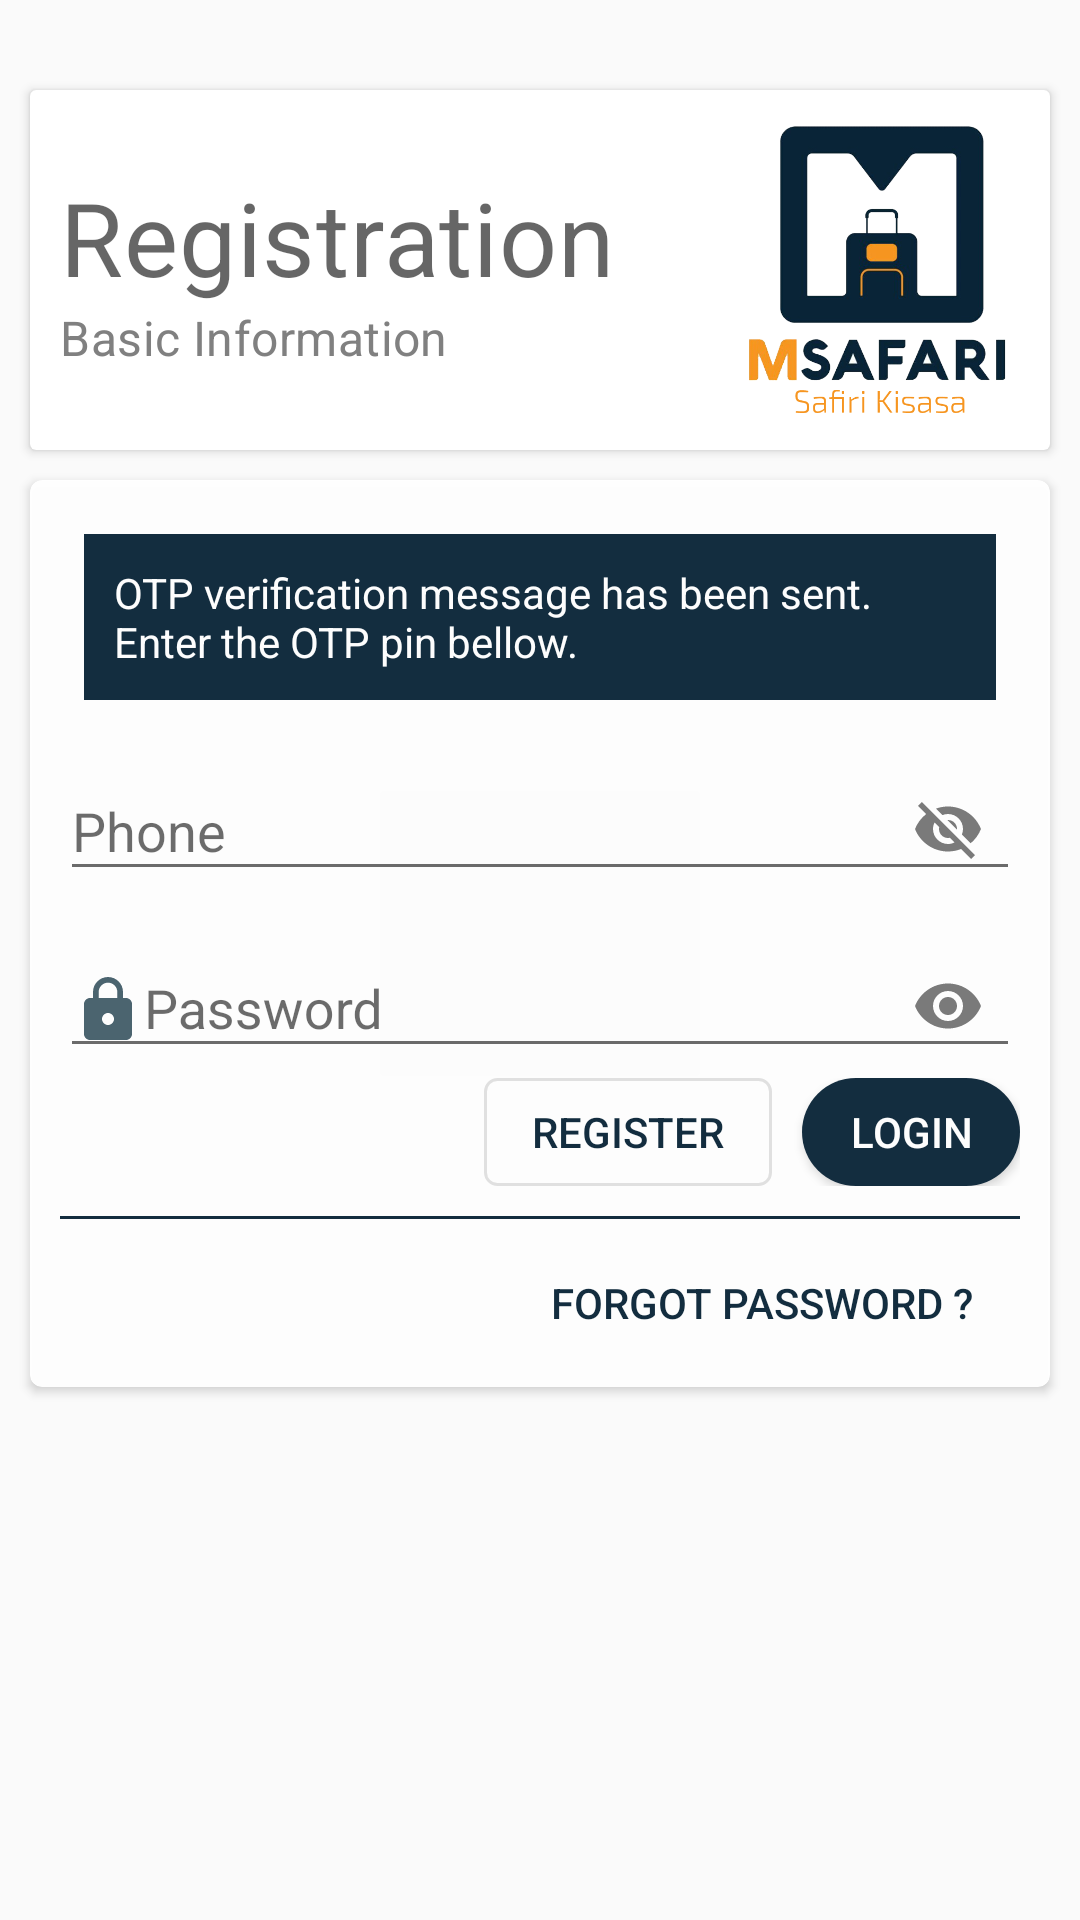

Layout XML and referenced resources for this Android screen:
<!-- AndroidManifest.xml: application theme AppMaterialTheme -->
<!-- res/layout/fragment_login.xml -->
<?xml version="1.0" encoding="utf-8"?>
<RelativeLayout xmlns:android="http://schemas.android.com/apk/res/android"
    xmlns:app="http://schemas.android.com/apk/res-auto"
    xmlns:tools="http://schemas.android.com/tools"
    android:layout_width="match_parent"
    android:layout_height="match_parent"
    android:background="@mipmap/bg_3"
    tools:context="tz.co.comptech.m_safariproduction.MainActivity">

    <ScrollView
        android:layout_width="match_parent"
        android:layout_height="match_parent">

        <RelativeLayout
            android:layout_width="match_parent"
            android:layout_height="match_parent">

            <androidx.cardview.widget.CardView
                android:id="@+id/header"
                android:layout_width="match_parent"
                android:layout_height="wrap_content"
                android:layout_marginLeft="10dp"
                android:layout_marginTop="30dp"
                android:layout_marginRight="10dp">

                <include layout="@layout/header" />
            </androidx.cardview.widget.CardView>


            <androidx.cardview.widget.CardView
                android:id="@+id/form"
                android:layout_width="match_parent"
                android:layout_height="wrap_content"
                android:layout_below="@+id/header"
                android:layout_margin="10dp"
                android:alpha="0.95"
                app:cardCornerRadius="4dp">

                <LinearLayout
                    android:layout_width="match_parent"
                    android:layout_height="wrap_content"
                    android:layout_margin="10dp"
                    android:orientation="vertical">
                    <TextView
                        android:id="@+id/sign_m_safari_error_text"
                        android:layout_width="match_parent"
                        android:layout_height="wrap_content"
                        style="@style/Widget.MaterialComponents.Snackbar"
                        android:textAppearance="@style/TextAppearance.Design.Snackbar.Message"
                        android:background="@color/colorPrimary"
                        android:textColor="@color/onPrimary"
                        android:padding="10dp"
                        android:text="OTP verification message has been sent. Enter the OTP pin bellow."/>

                    <com.google.android.material.textfield.TextInputLayout
                        android:layout_width="match_parent"
                        android:layout_height="wrap_content"
                        app:passwordToggleEnabled="true">
                        <EditText
                            android:id="@+id/fragment_auth_signin_phone"
                            android:layout_width="match_parent"
                            android:layout_height="wrap_content"
                            android:hint="Phone"/>
                    </com.google.android.material.textfield.TextInputLayout>

                    <com.google.android.material.textfield.TextInputLayout
                        android:layout_width="match_parent"
                        android:layout_height="wrap_content"
                        app:passwordToggleEnabled="true">

                        <EditText
                            android:id="@+id/fragment_auth_signin_password"
                            android:layout_width="match_parent"
                            android:layout_height="wrap_content"
                            android:hint="Password"
                            android:drawableLeft="@drawable/ic_lock_24dp"
                            android:drawableStart="@drawable/ic_lock_24dp"
                            android:inputType="textPassword"/>
                    </com.google.android.material.textfield.TextInputLayout>

                    <LinearLayout
                        android:layout_width="match_parent"
                        android:layout_height="wrap_content"
                        android:gravity="right"
                        android:orientation="horizontal">
                        <Button
                            android:id="@+id/fragment_auth_signup_button"
                            android:layout_width="wrap_content"
                            android:layout_height="wrap_content"
                            android:layout_gravity="right"
                            android:layout_marginRight="10dp"
                            style="@style/btn_outlined"
                            android:text="Register" />
                        <Button
                            android:id="@+id/fragment_auth_signin_button"
                            android:layout_width="wrap_content"
                            android:layout_height="wrap_content"
                            android:layout_gravity="right"
                            android:text="Login" />
                    </LinearLayout>

                    <View
                        android:layout_width="match_parent"
                        android:layout_height="1dp"
                        android:layout_marginTop="10dp"
                        android:layout_marginBottom="10dp"
                        android:background="@color/colorPrimary"/>

                    <Button
                        android:id="@+id/fragment_auth_signin_forget_password"
                        android:layout_width="wrap_content"
                        android:layout_height="wrap_content"
                        android:layout_gravity="right"
                        style="@style/btn_text"
                        android:text="Forgot Password ?"/>
                </LinearLayout>

            </androidx.cardview.widget.CardView>
        </RelativeLayout>
    </ScrollView>




</RelativeLayout>
<!-- res/layout/header.xml (included above) -->
<?xml version="1.0" encoding="utf-8"?>
<LinearLayout xmlns:android="http://schemas.android.com/apk/res/android"
    android:orientation="horizontal" android:layout_width="match_parent"
    android:layout_height="wrap_content"
    android:layout_margin="10dp">

    <LinearLayout
        android:layout_width="0dp"
        android:layout_height="wrap_content"
        android:layout_weight="0.7"
        android:orientation="vertical"
        android:layout_gravity="center_vertical">
        <TextView
            android:id="@+id/header_title"
            android:layout_width="wrap_content"
            android:layout_height="wrap_content"
            android:textAppearance="@style/TextAppearance.MaterialComponents.Headline4"
            android:text="Registration"/>
        <TextView
            android:id="@+id/header_subtitle"
            android:layout_width="wrap_content"
            android:layout_height="wrap_content"
            android:textAppearance="@style/TextAppearance.MaterialComponents.Subtitle1"
            android:textColor="@android:color/tertiary_text_dark"
            android:text="Basic Information"/>
    </LinearLayout>

    <ImageView
        android:layout_width="0dp"
        android:layout_height="100dp"
        android:layout_weight="0.3"
        android:src="@mipmap/msafari_official_logo" />

</LinearLayout>
<!-- resources referenced by this layout -->
<resources>
  <color name="colorPrimary">#092437</color>
  <color name="onPrimary">#ffffff</color>
  <!-- drawable ic_lock_24dp (drawable) -->
  <vector android:height="24dp" android:tint="#052738"
      android:viewportHeight="24.0" android:viewportWidth="24.0"
      android:width="24dp" xmlns:android="http://schemas.android.com/apk/res/android">
      <path android:fillColor="#BF000000" android:pathData="M18,8h-1L17,6c0,-2.76 -2.24,-5 -5,-5S7,3.24 7,6v2L6,8c-1.1,0 -2,0.9 -2,2v10c0,1.1 0.9,2 2,2h12c1.1,0 2,-0.9 2,-2L20,10c0,-1.1 -0.9,-2 -2,-2zM12,17c-1.1,0 -2,-0.9 -2,-2s0.9,-2 2,-2 2,0.9 2,2 -0.9,2 -2,2zM15.1,8L8.9,8L8.9,6c0,-1.71 1.39,-3.1 3.1,-3.1 1.71,0 3.1,1.39 3.1,3.1v2z"/>
  </vector>
  <!-- mipmap msafari_official_logo: png bitmap (mipmap-xxhdpi, 64508 bytes) -->
  <style name="btn_outlined" parent="btn_text">
          <item name="android:background">@drawable/button_outline</item>
          <item name="android:textColor">@color/colorPrimary</item>
      </style>
  <style name="btn_text" parent="Widget.AppCompat.Button">
          <item name="android:background" />
          <item name="android:clickable">true</item>
          <item name="android:textColor">@color/colorPrimary</item>
          <item name="android:minHeight">@dimen/button_height</item>
          <item name="android:minWidth">@dimen/button_width</item>
          <item name="android:textSize">@dimen/button_font</item>
          <item name="android:paddingLeft">16dp</item>
          <item name="android:paddingRight">16dp</item>
  
      </style>
  <style name="AppMaterialTheme" parent="SuperMaterialTheme">
  
      </style>
  <!-- drawable button_outline (drawable) -->
  <?xml version="1.0" encoding="utf-8"?>
  <shape xmlns:android="http://schemas.android.com/apk/res/android">
      <corners android:radius="4dp">
  
      </corners>
  
  
      <stroke android:width="1dp" android:color="@color/disabled"/>
  </shape>
  <dimen name="button_height">36dp</dimen>
  <dimen name="button_width">64dp</dimen>
  <dimen name="button_font">14sp</dimen>
  <style name="SuperMaterialTheme" parent="Theme.AppCompat.Light.NoActionBar">
          
          <item name="colorPrimary">@color/colorPrimary</item>
          <item name="colorPrimaryDark">@color/colorPrimaryDark</item>
          <item name="colorAccent">@color/colorAccent</item>
          <item name="buttonStyle">@style/btn_contained</item>
          <item name="otpViewStyle">@style/OtpWidget.OtpView</item>
      </style>
  <color name="disabled">#1E000000</color>
  <color name="colorPrimaryDark">#000012</color>
  <color name="colorAccent">#f69520</color>
  <style name="btn_contained" parent="btn_text">
          <item name="android:background">@drawable/button_primary_round</item>
          <item name="android:textColor">@color/onPrimary</item>
      </style>
  <style name="OtpWidget.OtpView" parent="Widget.AppCompat.EditText">
          <item name="android:background">@null</item>
          <item name="android:minHeight">0dp</item>
          <item name="android:maxLines">1</item>
      </style>
  <!-- drawable button_primary_round (drawable) -->
  <?xml version="1.0" encoding="utf-8"?>
  <shape xmlns:android="http://schemas.android.com/apk/res/android">
      <corners android:radius="18dp">
  
      </corners>
  
      <padding android:bottom="2dp"
          android:top="2dp"
          android:left="2dp"
          android:right="2dp">
  
      </padding>
  
      <solid android:color="@color/colorPrimary"></solid>
  </shape>
</resources>
